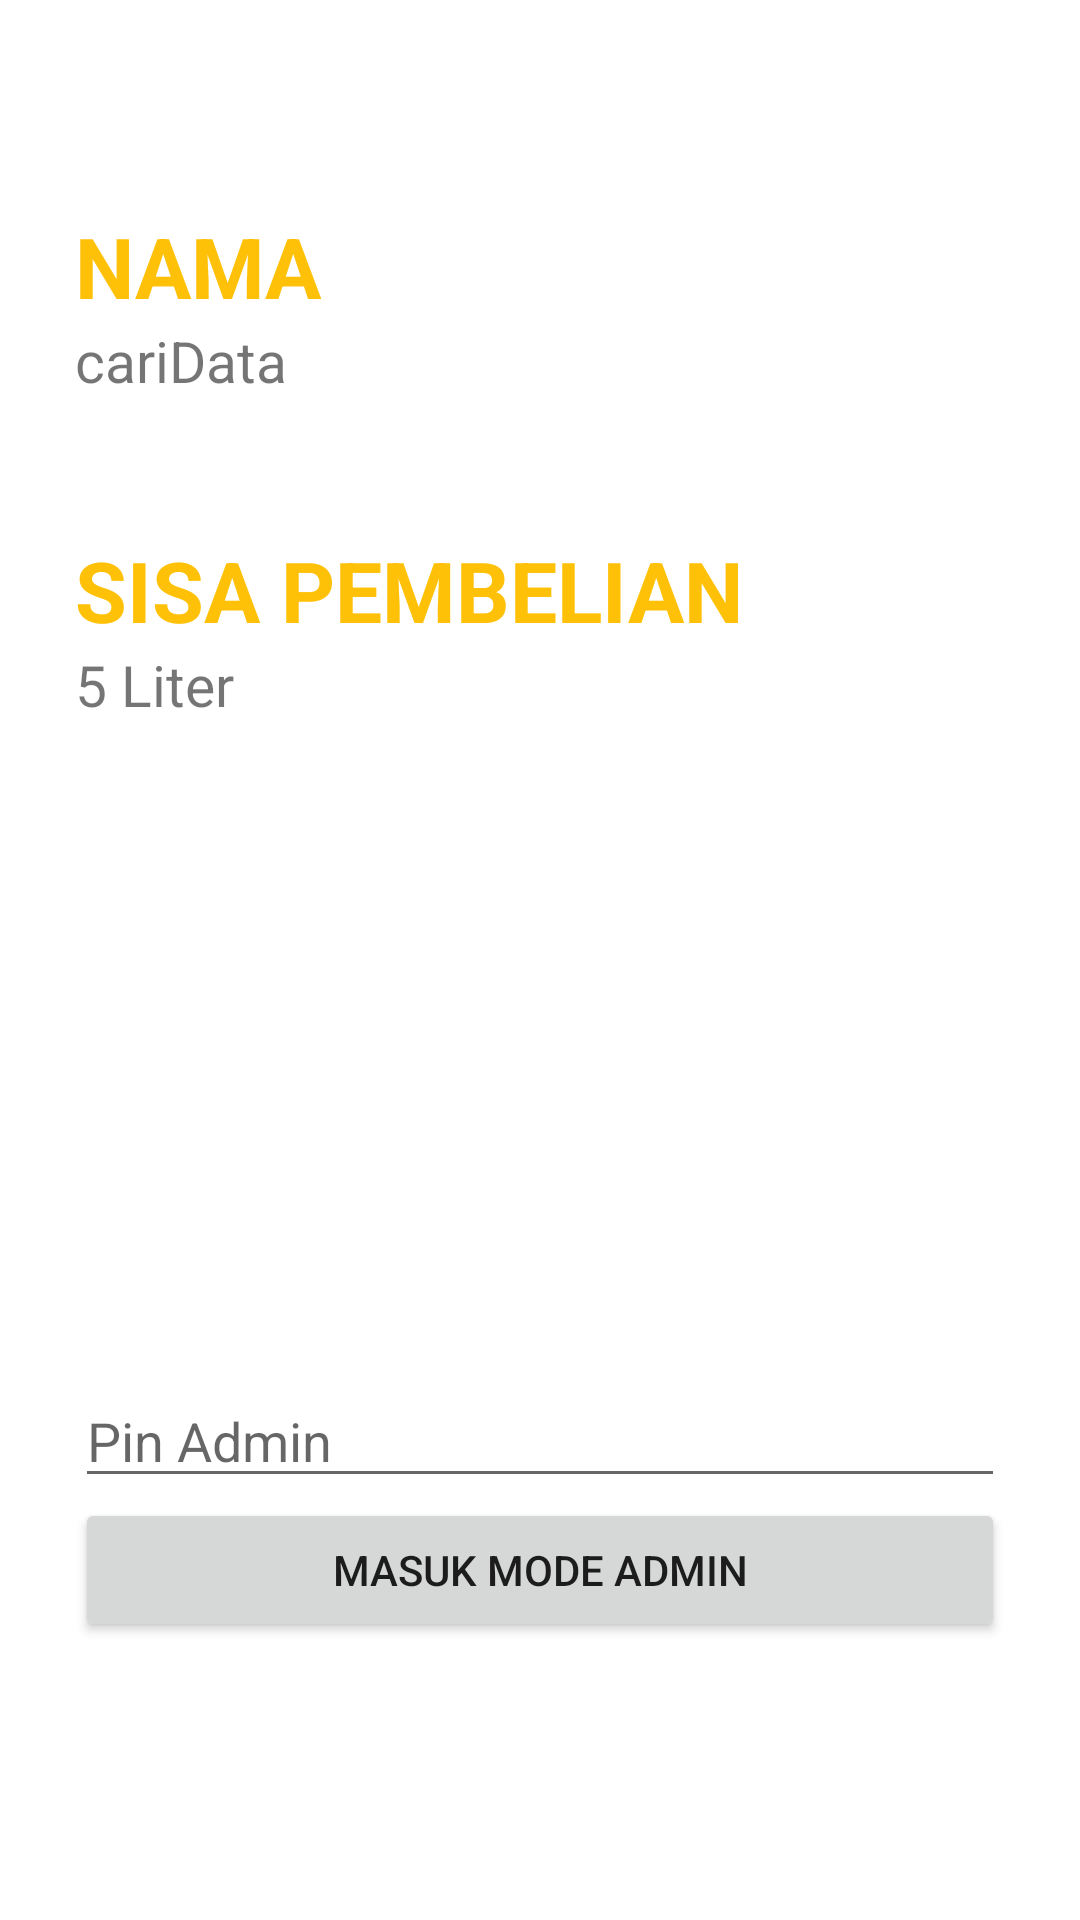

The Android layout XML behind this screen, and the referenced resources:
<!-- AndroidManifest.xml: application theme Theme.Oilimit -->
<!-- res/layout/activity_penjual.xml -->
<?xml version="1.0" encoding="utf-8"?>
<RelativeLayout xmlns:android="http://schemas.android.com/apk/res/android"
    xmlns:app="http://schemas.android.com/apk/res-auto"
    xmlns:tools="http://schemas.android.com/tools"
    android:layout_width="match_parent"
    android:layout_height="match_parent"
    android:padding="25dp"
    tools:context=".PenjualActivity">

    <TextView
        android:id="@+id/tvIdentitas"
        android:layout_marginTop="45dp"
        android:textSize="28sp"
        android:textColor="#FFC107"
        android:textStyle="bold"
        android:layout_width="match_parent"
        android:layout_height="wrap_content"
        android:text="NAMA" />

    <TextView
        android:id="@+id/tvData"
        android:textSize="19sp"
        android:layout_below="@id/tvIdentitas"
        android:layout_width="wrap_content"
        android:layout_height="wrap_content"
        android:text="cariData" />

    <TextView
        android:id="@+id/tvSisa"
        android:layout_marginTop="45dp"
        android:textSize="28sp"
        android:textColor="#FFC107"
        android:textStyle="bold"
        android:layout_below="@id/tvData"
        android:layout_width="match_parent"
        android:layout_height="wrap_content"
        android:text="SISA PEMBELIAN" />

    <TextView
        android:id="@+id/tvLiter"
        android:textSize="19sp"
        android:layout_below="@id/tvSisa"
        android:layout_width="wrap_content"
        android:layout_height="wrap_content"
        android:text="5" />

    <TextView
        android:id="@+id/tvSatuan"
        android:textSize="19sp"
        android:layout_below="@id/tvSisa"
        android:layout_toRightOf="@id/tvLiter"
        android:layout_width="wrap_content"
        android:layout_height="wrap_content"
        android:text=" Liter" />

    <EditText
        android:id="@+id/etAdmin"
        android:layout_below="@+id/tvSatuan"
        android:layout_width="match_parent"
        android:layout_height="wrap_content"
        android:layout_marginTop="217dp"
        android:hint="Pin Admin"
        android:inputType="textPassword"
        android:drawableStart="@drawable/ic_baseline_lock_24"
        android:drawablePadding="24dp"/>

    <Button
        android:id="@+id/btnAdmin"
        android:layout_below="@+id/etAdmin"
        android:layout_width="match_parent"
        android:layout_height="wrap_content"
        android:text="Masuk Mode Admin"/>

</RelativeLayout>
<!-- resources referenced by this layout -->
<resources>
  <style name="Theme.Oilimit" parent="Theme.MaterialComponents.DayNight.DarkActionBar">
          
          <item name="colorPrimary">@color/purple_500</item>
          <item name="colorPrimaryVariant">@color/purple_700</item>
          <item name="colorOnPrimary">@color/white</item>
          
          <item name="colorSecondary">@color/teal_200</item>
          <item name="colorSecondaryVariant">@color/teal_700</item>
          <item name="colorOnSecondary">@color/black</item>
          
          <item name="android:statusBarColor" tools:targetApi="l">?attr/colorPrimaryVariant</item>
          
      </style>
  <color name="purple_500">#FFEB3B</color>
  <color name="purple_700">#FF9800</color>
  <color name="white">#FFFFFFFF</color>
  <color name="teal_200">#FF03DAC5</color>
  <color name="teal_700">#FF018786</color>
  <color name="black">#FF000000</color>
</resources>
